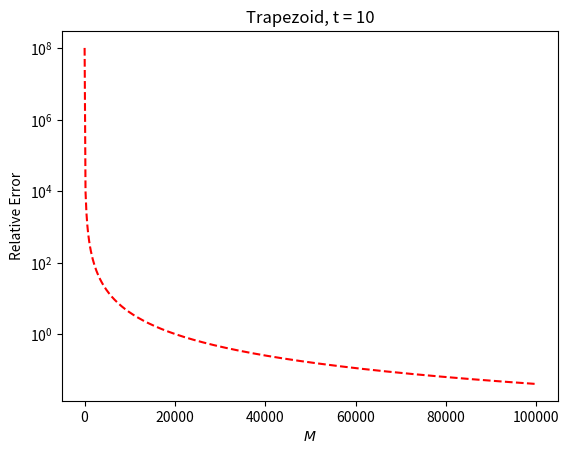

This chart was generated by the following Python code:
# -*- coding: utf-8 -*-
"""
Created on Tue Apr 23 12:13:59 2024

[redacted]
"""

# get lgwts routine and numpy
import numpy as np;
import numpy.linalg as la;
import matplotlib.pyplot as plt

from scipy import integrate
from scipy import special


def eval_composite_trap(M,a,b,f):
  x = np.linspace(a,b,M);
  h = (b-a)/(M-1);
  w = h*np.ones(M);
  w[0]=0.5*w[0]; w[M-1]=0.5*w[M-1];

  I_hat = np.sum(f(x)*w);
  return I_hat,x,w;

def eval_composite_simpsons(M,a,b,f):
  x = np.linspace(a,b,M);
  h = (b-a)/(M-1);
  # Explain why this defines the weights for Simpsons
  w = (h/3)*np.ones(M);
  w[1:M:2]=4*w[1:M:2];
  w[2:M-1:2]=2*w[2:M-1:2];

  I_hat = np.sum(f(x)*w);
  return I_hat,x,w;


t = 10

f = lambda x: (x**(t-1))*np.exp(-x)
fpp = lambda x: (x**(t-3))*np.exp(-x)*(x**2 + (2 - 2*t)*x + t**2 - 3*t + 2)
#fpppp = lambda x: x**(t-5)*(x**4+(4-4*t)*x**3+(6*t**2-18*t+12)*x**2+(-4*t**3+24*t**2-44*t+24)*x+t**4-10*t**3+35*t**2-50*t+24)*np.exp(-x)


tol = 1e-4
a = 0
b = 100

Ms = np.arange(3,100000,200); nM = len(Ms)
I_trap = np.zeros((nM,))
I_simp = np.zeros((nM,))
# storage for error`
err_trap = np.zeros((nM,))
err_simp = np.zeros((nM,))
for iM in range(nM):
    M = Ms[iM]
    h = (b-a)/(M-1)
    I_trap[iM],_,_ = eval_composite_trap(M,a,b,f)
    #I_simp[iM],_,_ = eval_composite_simpsons(M, a, b, f)
    err_trap[iM] = ((b-a)/12)*(h**2)*np.abs(fpp(4.176))
    #err_simp[iM] = ((b-a)/180)*(h**4)*np.abs(fpppp(0))
        
print(err_trap[iM])

fig,ax = plt.subplots(1)
ax.semilogy(Ms,err_trap,'r--')
ax.set_xlabel('$M$')
ax.set_title('Trapezoid, t = ' + str(t))
ax.set_ylabel('Relative Error');
plt.show()

"""
fig,ax = plt.subplots(1)
ax.semilogy(Ms,err_simp,'b--')
ax.set_xlabel('$M$')
ax.set_title('Simpsons')
ax.set_ylabel('Relative Error');
plt.show()
"""

I_quad,abserr,infodict = integrate.quad(f,0,100,args=(), full_output=1, epsabs=tol)

print(I_quad)
print(infodict['neval'])